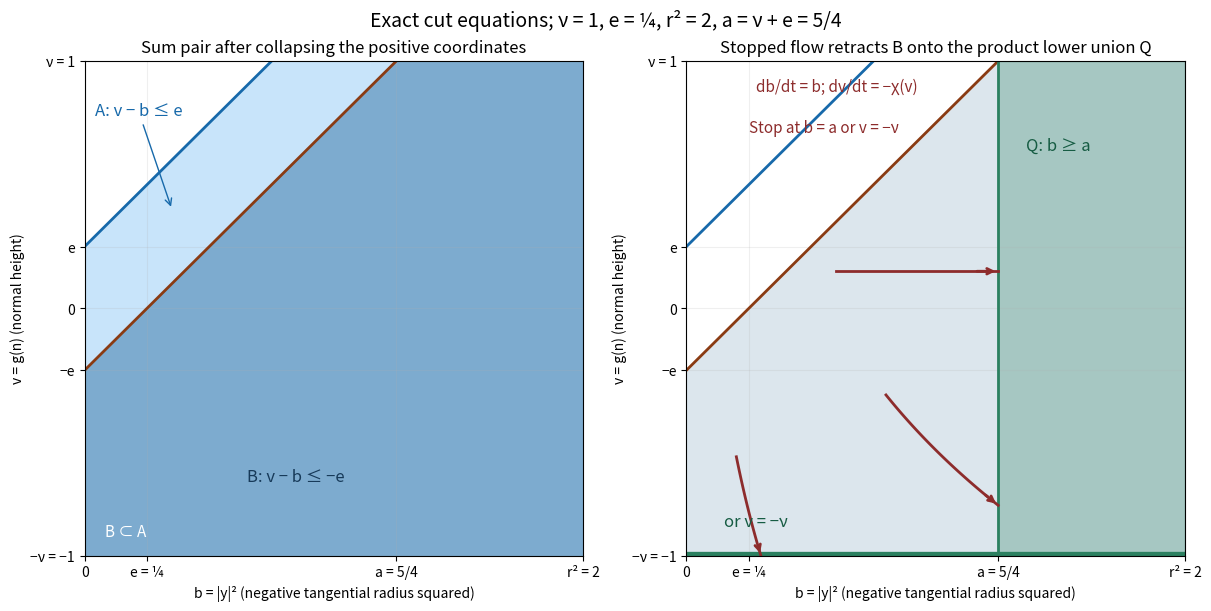

Source code (Python): (Note: this script raises an exception after producing the figure.)
"""CC0 independently authored schematic for E07.12--E07.17."""
from pathlib import Path
import numpy as np
import matplotlib
matplotlib.use('Agg')
import matplotlib.pyplot as plt

nu=1.0
epsilon=0.25
radius_squared=2.0
a=nu+epsilon
b=np.linspace(0,radius_squared,801)
v=np.linspace(-nu,nu,801)
B,V=np.meshgrid(b,v)
fig,axes=plt.subplots(1,2,figsize=(12,6),layout='constrained')
mask_a=(V-B<=epsilon)
mask_b=(V-B<=-epsilon)
axes[0].contourf(B,V,mask_a.astype(int),levels=[.5,1.5],colors=['#c8e4fa'])
axes[0].contourf(B,V,mask_b.astype(int),levels=[.5,1.5],colors=['#6a9dc5'],alpha=.8)
for ax in axes:
    ax.plot(b,b+epsilon,color='#1769aa',lw=2,label='A boundary: v = b + e')
    ax.plot(b,b-epsilon,color='#8a3b13',lw=2,label='B boundary: v = b − e')
    ax.set_xlim(0,radius_squared)
    ax.set_ylim(-nu,nu)
    ax.set_xlabel('b = |y|² (negative tangential radius squared)')
    ax.set_ylabel('v = g(n) (normal height)')
    ax.set_xticks([0,epsilon,a,radius_squared],['0','e = ¼','a = 5/4','r² = 2'])
    ax.set_yticks([-nu,-epsilon,0,epsilon,nu],['−ν = −1','−e','0','e','ν = 1'])
    ax.grid(alpha=.2)
axes[0].set_title('Sum pair after collapsing the positive coordinates')
axes[0].annotate('A: v − b ≤ e',xy=(.35,.40),xytext=(.04,.78),fontsize=12,color='#1769aa',arrowprops={'arrowstyle':'->','color':'#1769aa'})
axes[0].text(.65,-.70,'B: v − b ≤ −e',fontsize=12,color='#173a59')
axes[0].text(.08,-.92,'B ⊂ A',fontsize=11,color='white')
axes[1].contourf(B,V,mask_b.astype(int),levels=[.5,1.5],colors=['#dce6ed'])
axes[1].axvspan(a,radius_squared,color='#2b8060',alpha=.30)
axes[1].plot([0,radius_squared],[-nu,-nu],color='#2b8060',lw=6)
axes[1].axvline(a,color='#2b8060',lw=2)
axes[1].text(1.36,.64,'Q: b ≥ a',color='#165c43',fontsize=12)
axes[1].text(.15,-.88,'or v = −ν',color='#165c43',fontsize=12)
for b0,v0 in [(.60,.15),(.20,-.60),(.80,-.35)]:
    # These samples lie where chi is identically zero or identically one.
    chi=0.0 if v0>=-epsilon/4 else 1.0
    time_radius=np.log(a/b0)
    time_bottom=np.inf if chi==0 else v0+nu
    times=np.linspace(0,min(time_radius,time_bottom),120)
    bs=b0*np.exp(times)
    vs=v0-chi*times
    axes[1].plot(bs,vs,color='#8d2c2c',lw=2)
    axes[1].annotate('',xy=(bs[-1],vs[-1]),xytext=(bs[-14],vs[-14]),arrowprops={'arrowstyle':'->','color':'#8d2c2c','lw':2})
axes[1].set_title('Stopped flow retracts B onto the product lower union Q')
axes[1].text(.28,.88,'db/dt = b; dv/dt = −χ(v)',fontsize=11,color='#8d2c2c')
axes[1].text(.25,.71,'Stop at b = a or v = −ν',fontsize=11,color='#8d2c2c')
fig.suptitle('Exact cut equations; ν = 1, e = ¼, r² = 2, a = ν + e = 5/4',fontsize=14)
fig.savefig(Path(__file__).with_name('e07-sum-pair.png'),dpi=160)
fig.savefig(Path(__file__).with_name('e07-sum-pair.svg'))
